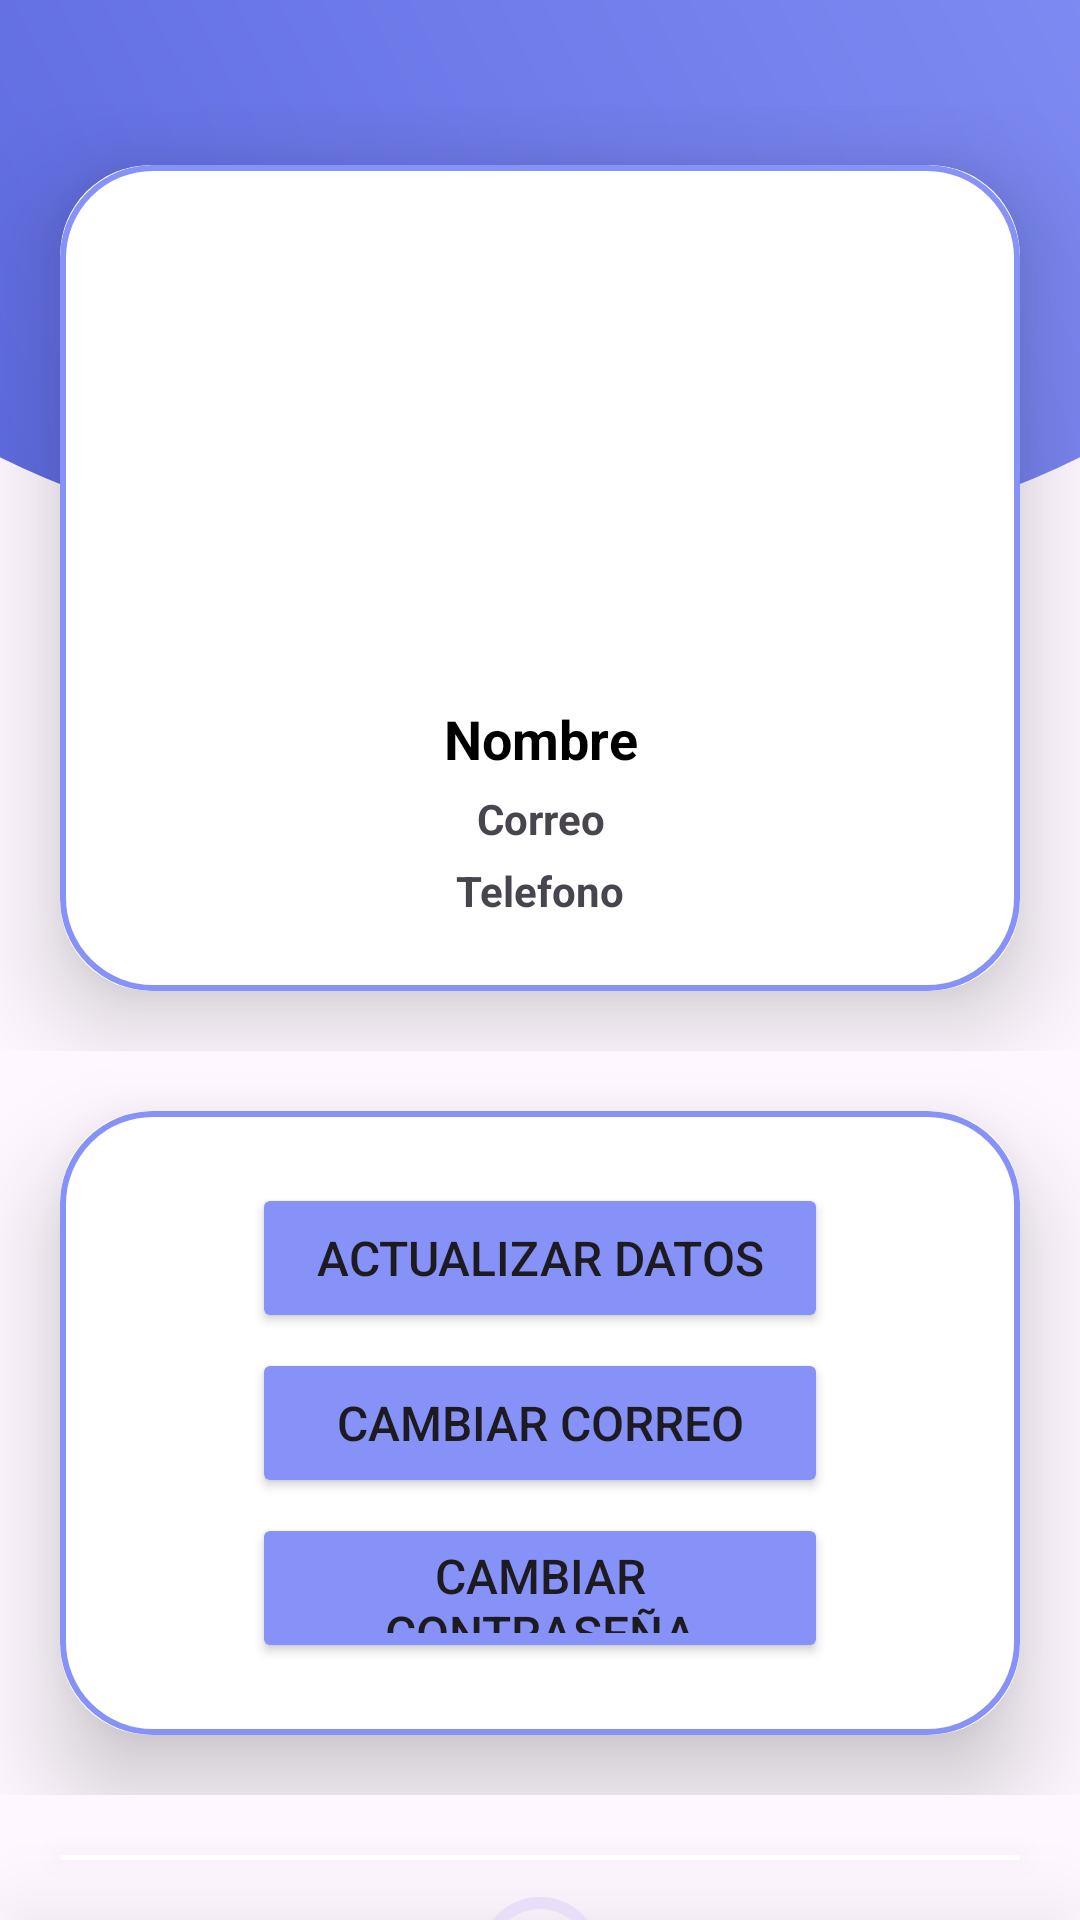

The Android layout XML behind this screen, and the referenced resources:
<!-- AndroidManifest.xml: application theme Theme.LoginAndroidPage -->
<!-- res/layout/activity_user_account.xml -->
<?xml version="1.0" encoding="utf-8"?>
<RelativeLayout
    xmlns:android="http://schemas.android.com/apk/res/android"
    xmlns:app="http://schemas.android.com/apk/res-auto"
    xmlns:tools="http://schemas.android.com/tools"
    android:layout_width="match_parent"
    android:layout_height="match_parent"
    tools:context=".view.UserAccountActivity">


    <com.google.android.material.progressindicator.LinearProgressIndicator
        android:id="@+id/progressbarindicator"
        android:layout_width="match_parent"
        android:layout_height="wrap_content"
        android:indeterminate="false"
        android:visibility="gone"
        app:indicatorColor="@color/green" />

    <androidx.appcompat.widget.Toolbar
        android:id="@+id/toolBar"
        android:layout_below="@id/progressbarindicator"
        android:layout_width="match_parent"
        android:layout_height="190dp"
        android:background="@drawable/toolbar_header"/>

    <LinearLayout
        android:id="@+id/BackButtonLayout"
        android:layout_width="wrap_content"
        android:layout_height="wrap_content"
        android:orientation="vertical"
        android:layout_marginTop="30dp">

        <ImageView
            android:id="@+id/ivBackButton"
            android:layout_width="wrap_content"
            android:layout_height="wrap_content"
            android:paddingStart="20dp"
            android:src="@drawable/baseline_arrow_back_24">
        </ImageView>

    </LinearLayout>

    <LinearLayout
        android:layout_width="match_parent"
        android:layout_height="wrap_content"
        android:orientation="vertical"
        android:layout_marginTop="5dp"
        android:layout_below="@id/BackButtonLayout"
        android:id="@+id/UserDataLayout">

        <androidx.cardview.widget.CardView
            android:id="@+id/cardViewUsuario"
            android:layout_width="match_parent"
            android:layout_height="wrap_content"
            android:layout_margin="20dp"
            app:cardCornerRadius="30dp"
            app:cardElevation="20dp">

            <LinearLayout
                android:layout_width="match_parent"
                android:layout_height="wrap_content"
                android:background="@drawable/custom_edittext"
                android:layout_gravity="center_horizontal"
                android:orientation="vertical"
                android:padding="24dp">

            <ImageView
                android:id="@+id/ImageViewProfile"
                android:layout_width="150dp"
                android:layout_height="150dp"
                app:civ_border_color="@color/gray"
                app:civ_border_width="5dp"
                android:layout_gravity="center"
                android:src="@drawable/progress_animation"
                android:layout_marginTop="0dp"/>


            <TextView
                android:id="@+id/userNameLastName"
                android:layout_width="match_parent"
                android:layout_height="wrap_content"
                android:text="Nombre"
                android:textAlignment="center"
                android:textColor="@color/black"
                android:textStyle="bold"
                android:layout_marginTop="5dp"
                android:textSize="18sp" />

            <TextView
                android:id="@+id/userEmail"
                android:layout_width="match_parent"
                android:layout_height="wrap_content"
                android:text="Correo"
                android:textAlignment="center"
                android:textSize="14sp"
                android:textStyle="bold"
                android:layout_marginTop="5dp"/>

            <TextView
                android:id="@+id/userPhone"
                android:layout_width="match_parent"
                android:layout_height="wrap_content"
                android:text="Telefono"
                android:textAlignment="center"
                android:textSize="14sp"
                android:textStyle="bold"
                android:layout_marginTop="5dp"/>

            </LinearLayout>

        </androidx.cardview.widget.CardView>

    </LinearLayout>

    <LinearLayout
        android:layout_below="@id/UserDataLayout"
        android:layout_width="match_parent"
        android:layout_height="wrap_content"
        android:orientation="vertical"
        android:id="@+id/UpdatesLayout">

        <androidx.cardview.widget.CardView
            android:id="@+id/cardViewUpdates"
            android:layout_width="match_parent"
            android:layout_height="wrap_content"
            android:layout_margin="20dp"
            app:cardCornerRadius="30dp"
            app:cardElevation="20dp">

            <LinearLayout
                android:layout_width="match_parent"
                android:layout_height="wrap_content"
                android:background="@drawable/custom_edittext"
                android:layout_gravity="center_horizontal"
                android:orientation="vertical"
                android:padding="24dp">

    <Button
        android:id="@+id/UpdateAccountButton"
        android:layout_width="match_parent"
        android:layout_height="50dp"
        android:layout_marginStart="40dp"
        android:layout_marginEnd="40dp"
        android:backgroundTint="@color/lavender"
        android:text="Actualizar Datos"
        android:textSize="16sp" />

    <Button
        android:id="@+id/ChangeEmailButton"
        android:layout_width="match_parent"
        android:layout_height="50dp"
        android:layout_marginTop="5dp"
        android:layout_marginStart="40dp"
        android:layout_marginEnd="40dp"
        android:backgroundTint="@color/lavender"
        android:text="Cambiar correo"
        android:textSize="16sp" />

    <Button
        android:id="@+id/UpdatePasswordButton"
        android:layout_width="match_parent"
        android:layout_height="50dp"
        android:layout_marginTop="5dp"
        android:layout_marginStart="40dp"
        android:layout_marginEnd="40dp"
        android:backgroundTint="@color/lavender"
        android:text="Cambiar contraseña"
        android:textSize="16sp" />

            </LinearLayout>

        </androidx.cardview.widget.CardView>

    </LinearLayout>

    <LinearLayout
        android:layout_width="match_parent"
        android:layout_height="wrap_content"
        android:orientation="vertical"
        android:layout_below="@id/UpdatesLayout"
        android:id="@+id/DeleteAcountLayout">

        <androidx.cardview.widget.CardView
            android:id="@+id/cardViewDelete"
            android:layout_width="match_parent"
            android:layout_height="wrap_content"
            android:layout_margin="20dp"
            app:cardCornerRadius="30dp"
            app:cardElevation="20dp">

            <LinearLayout
                android:layout_width="match_parent"
                android:layout_height="wrap_content"
                android:background="@drawable/custom_edittext"
                android:layout_gravity="center_horizontal"
                android:orientation="vertical"
                android:padding="24dp">

    <Button
        android:id="@+id/DeleteAccountButton"
        android:layout_width="match_parent"
        android:layout_height="50dp"
        android:layout_marginStart="40dp"
        android:layout_marginEnd="40dp"
        android:backgroundTint="@color/red"
        android:text="Eliminar cuenta"
        android:textSize="16sp" />

            </LinearLayout>
        </androidx.cardview.widget.CardView>
    </LinearLayout>

    <com.google.android.material.progressindicator.CircularProgressIndicator
        android:id="@+id/progressbardeleteindicator"
        android:layout_width="wrap_content"
        android:layout_height="wrap_content"
        android:indeterminate="false"
        android:visibility="visible"
        app:indicatorColor="@color/red"
        android:layout_below="@id/UpdatesLayout"
        android:layout_marginTop="30dp"
        android:layout_centerHorizontal="true"/>

</RelativeLayout>
<!-- resources referenced by this layout -->
<resources>
  <color name="black">#FF000000</color>
  <color name="gray">#9b9b9b</color>
  <color name="green">#4CAF50</color>
  <color name="lavender">#8692f7</color>
  <color name="red">#CD180A</color>
  <!-- drawable custom_edittext (drawable) -->
  <?xml version="1.0" encoding="utf-8"?>
  <shape xmlns:android="http://schemas.android.com/apk/res/android"
  
      android:shape="rectangle">
      <stroke
          android:width="2dp"
          android:color="@color/lavender"/>
  
      <corners
          android:radius="30dp"/>
  
  
  
  </shape>
  <!-- drawable progress_animation (drawable) -->
  <?xml version="1.0" encoding="utf-8"?>
  <animated-rotate
      xmlns:android=
          "http://schemas.android.com/apk/res/android"
      android:drawable="@drawable/loadingimage"
      android:pivotX="50%"
      android:pivotY="50%"/>
  <!-- drawable toolbar_header (drawable) -->
  <?xml version="1.0" encoding="utf-8"?>
  <layer-list xmlns:android="http://schemas.android.com/apk/res/android">
      <item
      android:bottom="0dp"
      android:left="-80dp"
      android:right="-80dp"
      android:top="-80dp">
          <shape
          android:shape="oval">
          <gradient
              android:startColor="@color/coloToolbarStart"
              android:endColor="@color/colorToolbarEnd"
              android:angle="45"/>
          </shape>
      </item>
  </layer-list>
  <style name="Theme.LoginAndroidPage" parent="Base.Theme.LoginAndroidPage" />
  <color name="coloToolbarStart">#5865DC</color>
  <color name="colorToolbarEnd">#8692f7</color>
  <style name="Base.Theme.LoginAndroidPage" parent="Theme.Material3.DayNight.NoActionBar">
          
          
  
          <item name="colorPrimary">@color/purple_500</item>
          <item name="colorPrimaryVariant">@color/lavender</item>
          <item name="colorOnPrimary">@color/white</item>
          <item name="colorOnSecondary">@color/black</item>
      </style>
  <color name="purple_500">#FF6200EE</color>
  <color name="white">#FFFFFFFF</color>
</resources>
